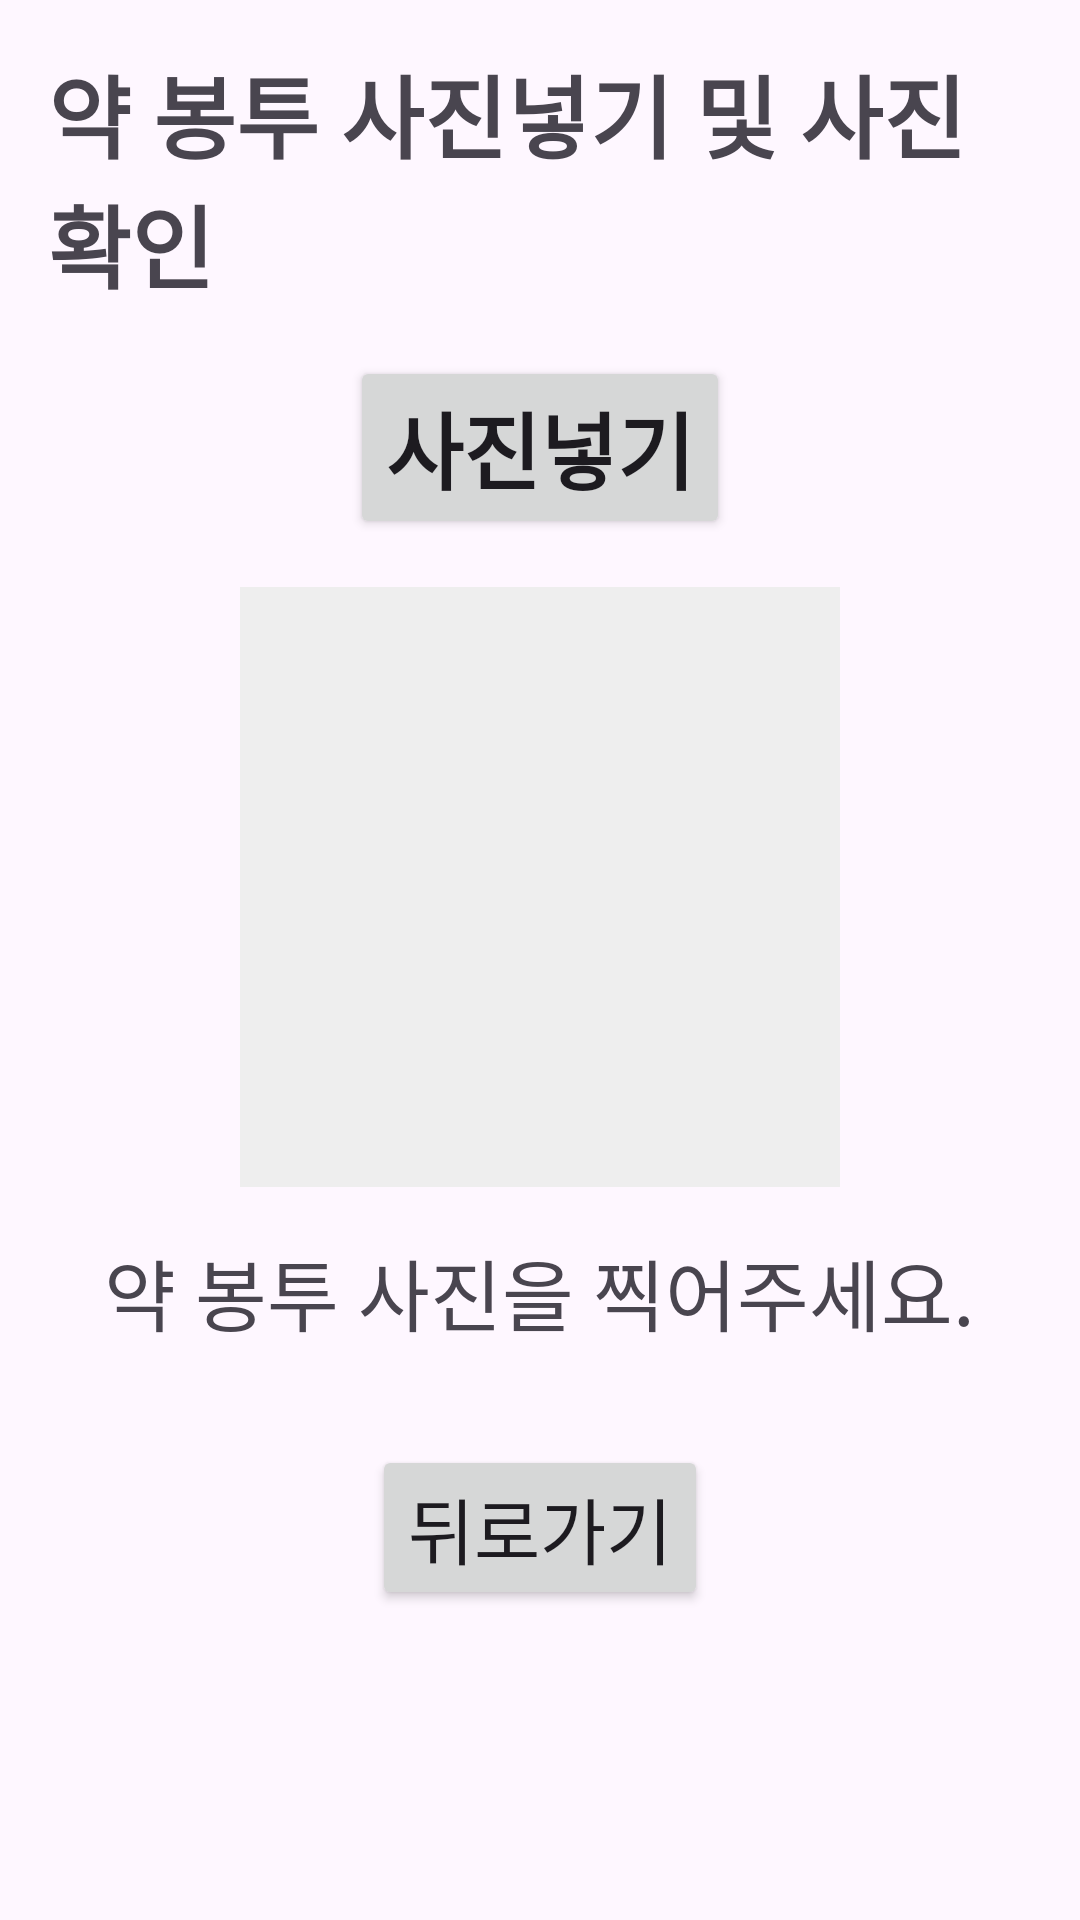

Android layout source for this screen:
<!-- AndroidManifest.xml: application theme Theme.P_capston -->
<!-- res/layout/activity_capture_confirm.xml -->
<?xml version="1.0" encoding="utf-8"?>

<ScrollView xmlns:android="http://schemas.android.com/apk/res/android"
    xmlns:app="http://schemas.android.com/apk/res-auto"
    xmlns:tools="http://schemas.android.com/tools"
    android:layout_width="match_parent"
    android:layout_height="match_parent"
    tools:context=".CaptureConfirmActivity">

    <LinearLayout
        android:layout_width="match_parent"
        android:layout_height="wrap_content"
        android:orientation="vertical"
        android:padding="16dp"
        android:gravity="center_horizontal">

        <TextView
            android:layout_width="wrap_content"
            android:layout_height="wrap_content"
            android:text="약 봉투 사진넣기 및 사진확인"
            android:textSize="30sp"
            android:textStyle="bold"
            android:layout_marginBottom="16dp"/>

        
        <Button
            android:id="@+id/buttonTakePicture"
            android:layout_width="wrap_content"
            android:layout_height="wrap_content"
            android:text="사진넣기"
            android:textSize="28sp"
            android:textStyle="bold"
            android:layout_marginBottom="16dp"/>

        
        <ImageView
            android:id="@+id/imageViewPhotoPreview"
            android:layout_width="200dp"
            android:layout_height="200dp"
            android:layout_marginBottom="16dp"
            android:scaleType="centerInside"
            android:background="#EEEEEE"
            android:contentDescription="Captured Photo Preview" />

        
        <TextView
            android:id="@+id/textViewStatus"
            android:layout_width="wrap_content"
            android:layout_height="wrap_content"
            android:text="약 봉투 사진을 찍어주세요."
            android:textSize="26sp"
            android:gravity="center"
            android:layout_marginBottom="16dp"/>

        
        <LinearLayout
            android:id="@+id/linearLayoutMatchedMedicine"
            android:layout_width="match_parent"
            android:layout_height="wrap_content"
            android:orientation="vertical"
            android:padding="12dp"
            android:background="#F0F0F0"
            android:gravity="center_vertical"
            android:visibility="gone">

            
            <ImageView
                android:id="@+id/imageViewMatchedMedicine"
                android:layout_width="60dp"
                android:layout_height="60dp"
                android:background="#CCCCCC"
                android:contentDescription="Matched Medicine Image"
                android:layout_marginEnd="8dp"/>

            
            <LinearLayout
                android:layout_width="0dp"
                android:layout_height="wrap_content"
                android:layout_weight="1"
                android:orientation="vertical">

                <TextView
                    android:id="@+id/textViewMatchedMedicineName"
                    android:layout_width="wrap_content"
                    android:layout_height="wrap_content"
                    android:text="약 이름"
                    android:textSize="22sp"
                    android:textStyle="bold"/>

                <TextView
                    android:id="@+id/textViewMatchedMedicineInfo"
                    android:layout_width="wrap_content"
                    android:layout_height="wrap_content"
                    android:text="약 정보"
                    android:textSize="20sp"/>
            </LinearLayout>
        </LinearLayout>

        
        <Button
            android:id="@+id/buttonRegisterConfirm"
            android:layout_width="wrap_content"
            android:layout_height="wrap_content"
            android:text="등록하기"
            android:layout_marginTop="24dp"
            android:textSize="24sp"
            android:visibility="gone"/>

        
        <Button
            android:id="@+id/buttonBackConfirm"
            android:layout_width="wrap_content"
            android:layout_height="wrap_content"
            android:text="뒤로가기"
            android:textSize="24sp"
            android:layout_marginTop="16dp"/>

    </LinearLayout>
</ScrollView>
<!-- resources referenced by this layout -->
<resources>
  <style name="Theme.P_capston" parent="Base.Theme.P_capston" />
  <style name="Base.Theme.P_capston" parent="Theme.Material3.DayNight.NoActionBar">
          
          
      </style>
</resources>
